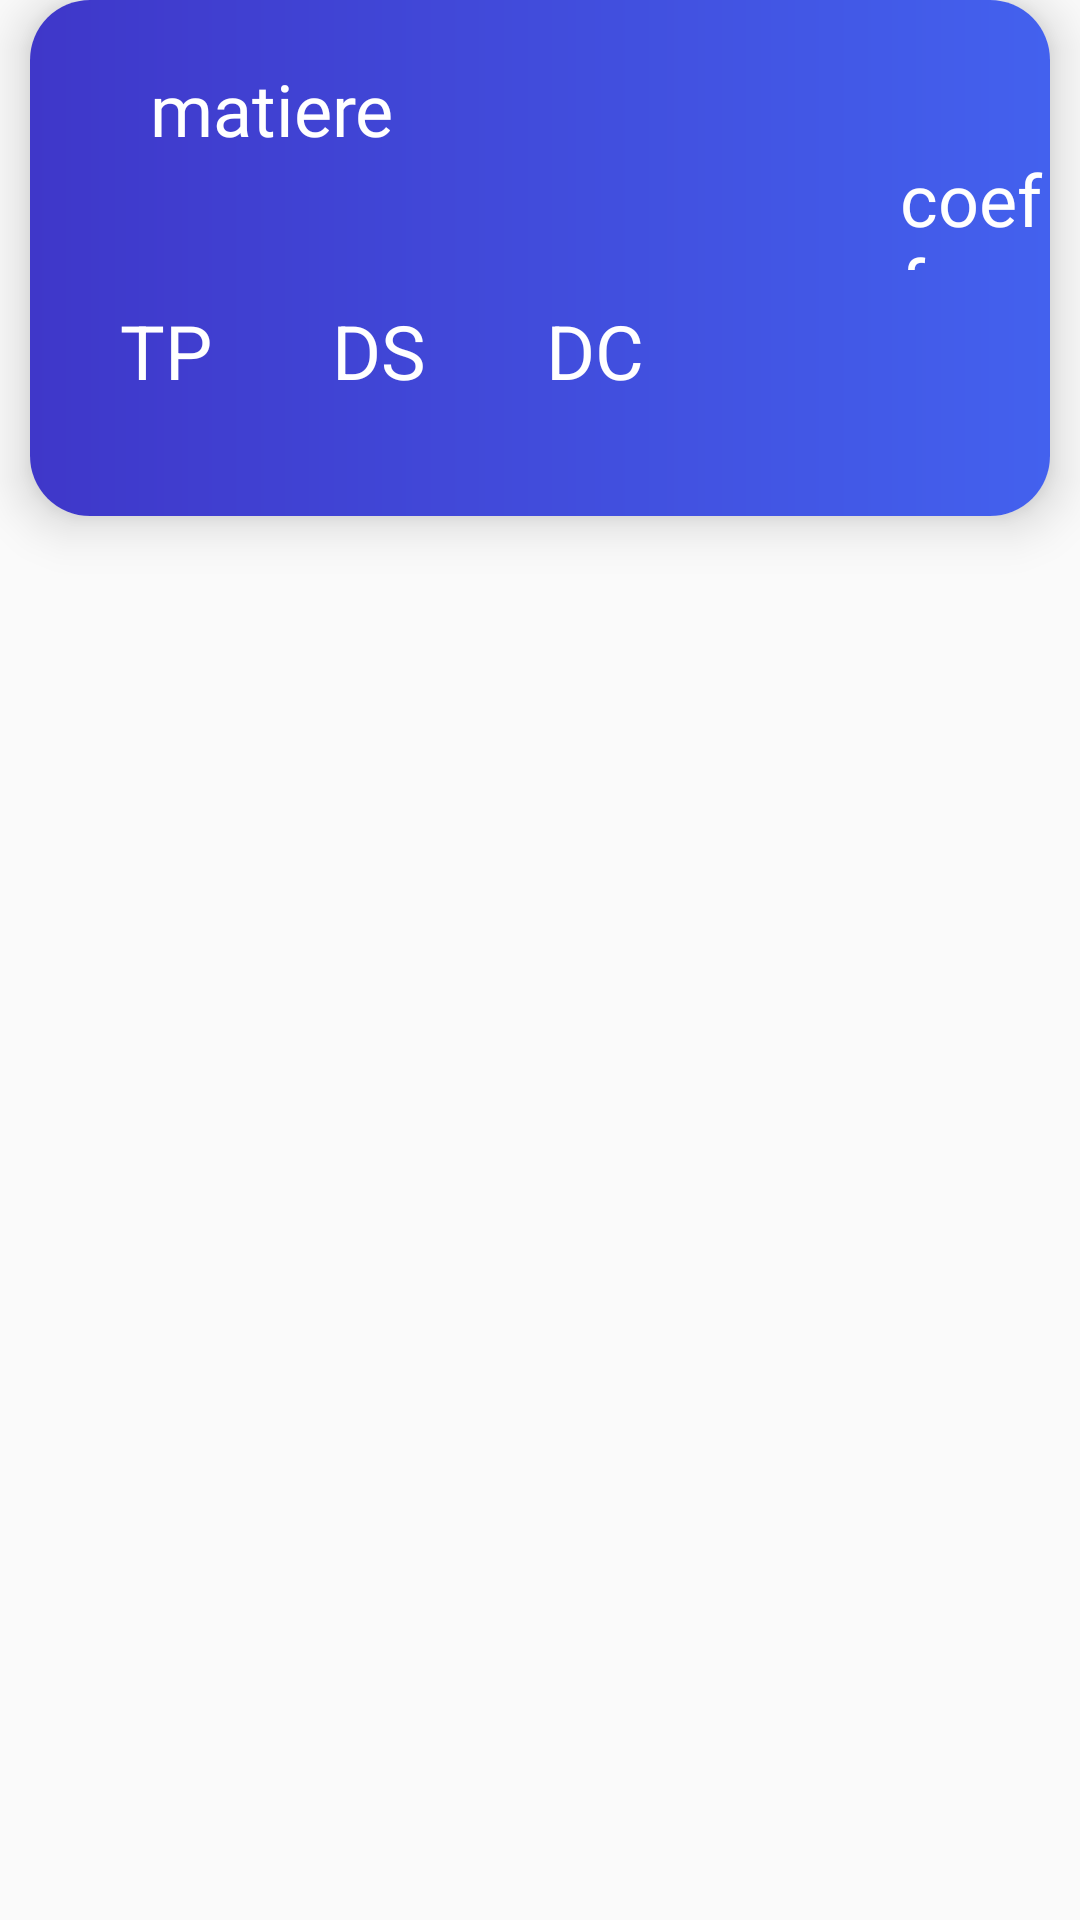

Write the Android layout XML for this screen, with the resource values it uses.
<!-- AndroidManifest.xml: application theme Theme.Project -->
<!-- res/layout/cardviewlist.xml -->
<?xml version="1.0" encoding="utf-8"?>
<androidx.constraintlayout.widget.ConstraintLayout xmlns:android="http://schemas.android.com/apk/res/android"
    xmlns:app="http://schemas.android.com/apk/res-auto"
    xmlns:tools="http://schemas.android.com/tools"
    android:layout_width="match_parent"
    android:layout_height="wrap_content"
    android:layout_marginBottom="10dp"
    android:layout_marginTop="10dp"
    >

    <androidx.cardview.widget.CardView
        android:layout_width="match_parent"
        android:layout_height="172dp"
        android:layout_margin="10dp"
        android:layout_marginLeft="30dp"

        android:layout_marginTop="30dp"
        android:layout_marginRight="30dp"

        app:cardCornerRadius="20dp"

        app:cardElevation="10dp"
        app:cardMaxElevation="12dp"
        app:cardPreventCornerOverlap="true"
        app:cardUseCompatPadding="false"
        tools:ignore="MissingConstraints">

        <RelativeLayout
            android:layout_width="match_parent"
            android:layout_height="match_parent"
            android:background="@drawable/orange_yellow"
            android:orientation="vertical">


            <TextView
                android:id="@+id/matName"
                android:layout_width="wrap_content"
                android:layout_height="wrap_content"
                android:layout_marginLeft="40dp"
                android:layout_marginTop="20dp"
                android:text="matiere"
                android:textColor="#ffffff"
                android:textSize="24dp"
android:fontFamily="@font/archivo_black"
                />


            <TextView
                android:id="@+id/coef"
                android:layout_width="80dp"
                android:layout_height="40dp"
                android:layout_marginLeft="290dp"
                android:layout_marginTop="50dp"
                android:text="coeff"
                android:textColor="#ffffff"
                android:textSize="24dp"
                android:fontFamily="@font/archivo_black"
                />


            <LinearLayout
                android:layout_width="250dp"
                android:layout_height="65dp"
                android:layout_marginLeft="30dp"
                android:layout_marginTop="80dp"
                android:layout_marginRight="30dp"
                android:orientation="horizontal">

                <TextView
                    android:id="@+id/tp_txt"
                    android:layout_width="wrap_content"
                    android:layout_height="wrap_content"
                    android:layout_marginTop="20dp"
                    android:text="TP"
                    android:textColor="#ffffff"
                    android:textSize="25dp" />

                <TextView
                    android:id="@+id/ds_txt"
                    android:layout_width="wrap_content"
                    android:layout_height="wrap_content"

                    android:layout_marginLeft="40dp"
                    android:layout_marginTop="20dp"
                    android:text="DS"
                    android:textColor="#ffffff"
                    android:textSize="25dp" />

                <TextView
                    android:id="@+id/dc_txt"
                    android:layout_width="wrap_content"
                    android:layout_height="wrap_content"
                    android:layout_marginLeft="40dp"
                    android:layout_marginTop="20dp"
                    android:text="DC"
                    android:textColor="#ffffff"
                    android:textSize="25dp" />
            </LinearLayout>

        </RelativeLayout>
    </androidx.cardview.widget.CardView>
</androidx.constraintlayout.widget.ConstraintLayout>
<!-- resources referenced by this layout -->
<resources>
  <!-- drawable orange_yellow (drawable) -->
  <?xml version="1.0" encoding="utf-8"?>
  <shape xmlns:android="http://schemas.android.com/apk/res/android">
      <gradient
          android:startColor="#3f37c9"
          android:endColor="#4361ee"
      ></gradient>
  </shape>
  <style name="Theme.Project" parent="Theme.AppCompat.Light.DarkActionBar">
          
          <item name="colorPrimary">@color/test</item>
          <item name="colorPrimaryVariant">@color/test</item>
          <item name="colorOnPrimary">@color/white</item>
          
          <item name="colorSecondary">@color/teal_200</item>
          <item name="colorSecondaryVariant">@color/teal_700</item>
          <item name="colorOnSecondary">@color/black</item>
          
          <item name="android:statusBarColor" tools:targetApi="l">?attr/colorPrimaryVariant</item>
          
      </style>
  <color name="test">#3a86ff</color>
  <color name="white">#FFFFFFFF</color>
  <color name="teal_200">#FF03DAC5</color>
  <color name="teal_700">#FF018786</color>
  <color name="black">#FF000000</color>
</resources>
